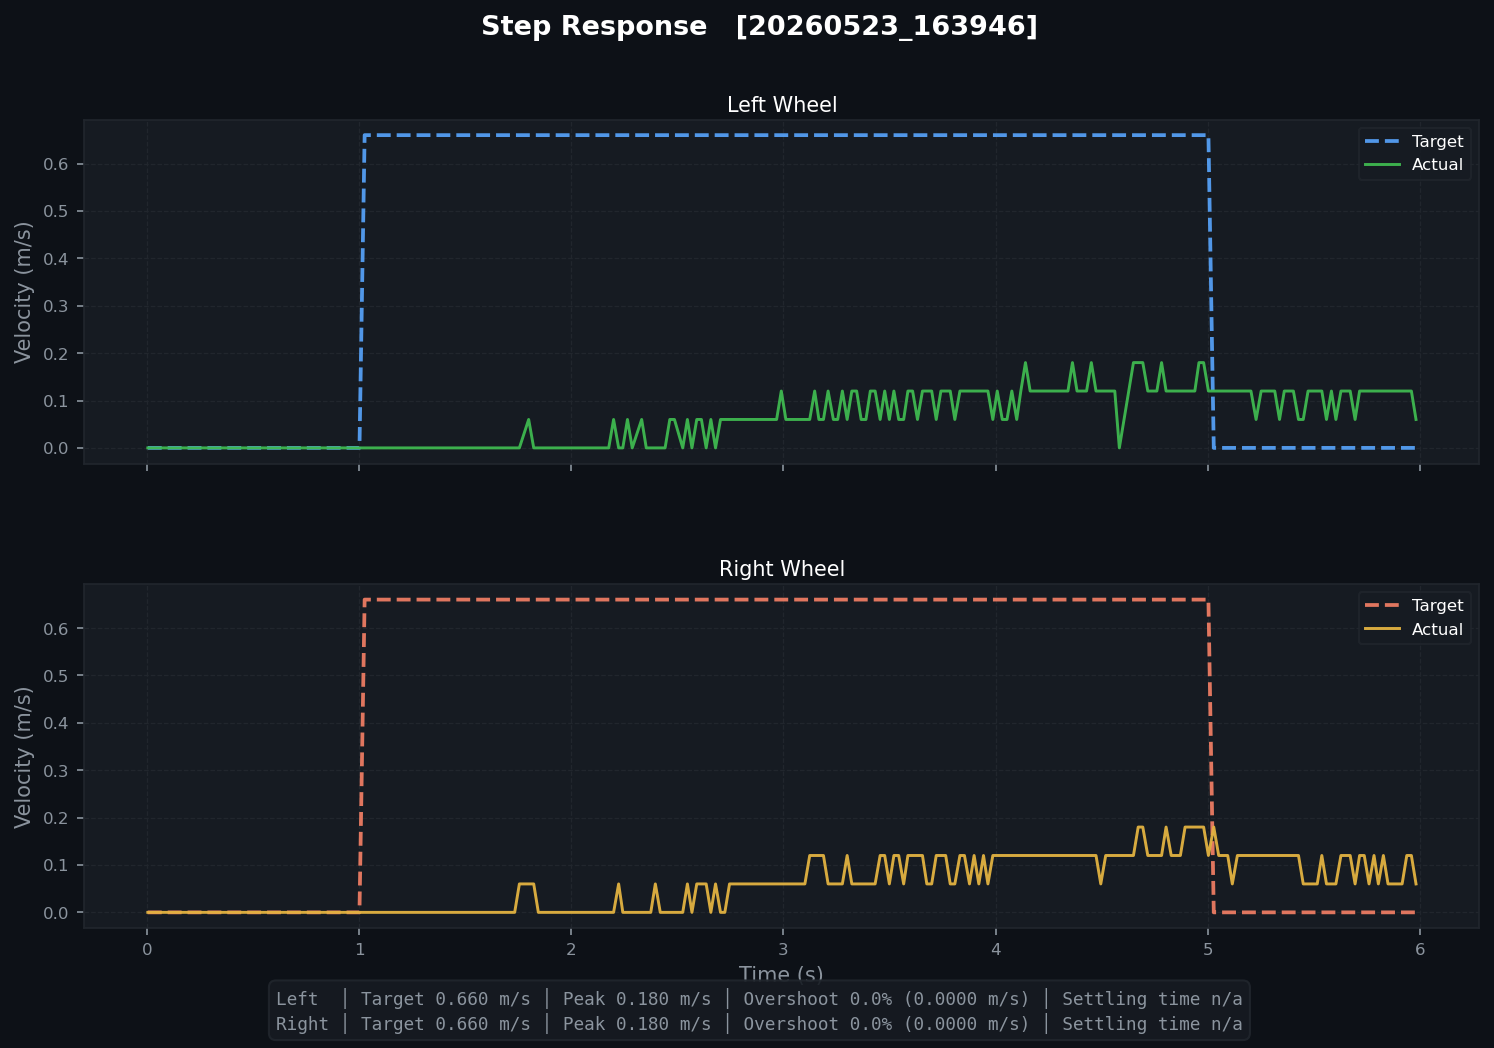

Source data for this figure (header and first rows):
t, left_target, left_actual, right_target, right_actual, left_pwm, right_pwm
0.004259, 0.0, 0.0, 0.0, 0.0, 0.0, 0.0
0.02853, 0.0, 0.0, 0.0, 0.0, 0.0, 0.0
0.05039, 0.0, 0.0, 0.0, 0.0, 0.0, 0.0
0.07197, 0.0, 0.0, 0.0, 0.0, 0.0, 0.0
0.09577, 0.0, 0.0, 0.0, 0.0, 0.0, 0.0
0.1163, 0.0, 0.0, 0.0, 0.0, 0.0, 0.0
0.138, 0.0, 0.0, 0.0, 0.0, 0.0, 0.0
0.1599, 0.0, 0.0, 0.0, 0.0, 0.0, 0.0
0.184, 0.0, 0.0, 0.0, 0.0, 0.0, 0.0
0.2038, 0.0, 0.0, 0.0, 0.0, 0.0, 0.0
0.2279, 0.0, 0.0, 0.0, 0.0, 0.0, 0.0
0.2502, 0.0, 0.0, 0.0, 0.0, 0.0, 0.0
0.2724, 0.0, 0.0, 0.0, 0.0, 0.0, 0.0
0.2959, 0.0, 0.0, 0.0, 0.0, 0.0, 0.0
0.3162, 0.0, 0.0, 0.0, 0.0, 0.0, 0.0
0.3383, 0.0, 0.0, 0.0, 0.0, 0.0, 0.0
0.3603, 0.0, 0.0, 0.0, 0.0, 0.0, 0.0
0.3823, 0.0, 0.0, 0.0, 0.0, 0.0, 0.0
0.4046, 0.0, 0.0, 0.0, 0.0, 0.0, 0.0
0.4269, 0.0, 0.0, 0.0, 0.0, 0.0, 0.0
0.4487, 0.0, 0.0, 0.0, 0.0, 0.0, 0.0
0.4711, 0.0, 0.0, 0.0, 0.0, 0.0, 0.0
0.4927, 0.0, 0.0, 0.0, 0.0, 0.0, 0.0
0.5158, 0.0, 0.0, 0.0, 0.0, 0.0, 0.0
0.5367, 0.0, 0.0, 0.0, 0.0, 0.0, 0.0
0.5587, 0.0, 0.0, 0.0, 0.0, 0.0, 0.0
0.5807, 0.0, 0.0, 0.0, 0.0, 0.0, 0.0
0.6035, 0.0, 0.0, 0.0, 0.0, 0.0, 0.0
0.6272, 0.0, 0.0, 0.0, 0.0, 0.0, 0.0
0.6478, 0.0, 0.0, 0.0, 0.0, 0.0, 0.0
0.6698, 0.0, 0.0, 0.0, 0.0, 0.0, 0.0
0.6919, 0.0, 0.0, 0.0, 0.0, 0.0, 0.0
0.7155, 0.0, 0.0, 0.0, 0.0, 0.0, 0.0
0.7358, 0.0, 0.0, 0.0, 0.0, 0.0, 0.0
0.7578, 0.0, 0.0, 0.0, 0.0, 0.0, 0.0
0.7798, 0.0, 0.0, 0.0, 0.0, 0.0, 0.0
0.8018, 0.0, 0.0, 0.0, 0.0, 0.0, 0.0
0.8478, 0.0, 0.0, 0.0, 0.0, 0.0, 0.0
0.8698, 0.0, 0.0, 0.0, 0.0, 0.0, 0.0
0.8919, 0.0, 0.0, 0.0, 0.0, 0.0, 0.0
0.9138, 0.0, 0.0, 0.0, 0.0, 0.0, 0.0
0.9367, 0.0, 0.0, 0.0, 0.0, 0.0, 0.0
0.9578, 0.0, 0.0, 0.0, 0.0, 0.0, 0.0
0.9798, 0.0, 0.0, 0.0, 0.0, 0.0, 0.0
1.002, 0.0, 0.0, 0.0, 0.0, 0.0, 0.0
1.026, 0.66, 0.0, 0.66, 0.0, 0.0, 0.0
1.049, 0.66, 0.0, 0.66, 0.0, 0.0, 0.0
1.07, 0.66, 0.0, 0.66, 0.0, 0.0, 0.0
1.092, 0.66, 0.0, 0.66, 0.0, 0.0, 0.0
1.114, 0.66, 0.0, 0.66, 0.0, 0.0, 0.0
1.135, 0.66, 0.0, 0.66, 0.0, 0.0, 0.0
1.159, 0.66, 0.0, 0.66, 0.0, 0.0, 0.0
1.18, 0.66, 0.0, 0.66, 0.0, 0.0, 0.0
1.202, 0.66, 0.0, 0.66, 0.0, 0.0, 0.0
1.225, 0.66, 0.0, 0.66, 0.0, 0.0, 0.0
1.247, 0.66, 0.0, 0.66, 0.0, 0.0, 0.0
1.271, 0.66, 0.0, 0.66, 0.0, 0.0, 0.0
1.291, 0.66, 0.0, 0.66, 0.0, 0.0, 0.0
1.313, 0.66, 0.0, 0.66, 0.0, 0.0, 0.0
1.335, 0.66, 0.0, 0.66, 0.0, 0.0, 0.0
... 203 more rows
